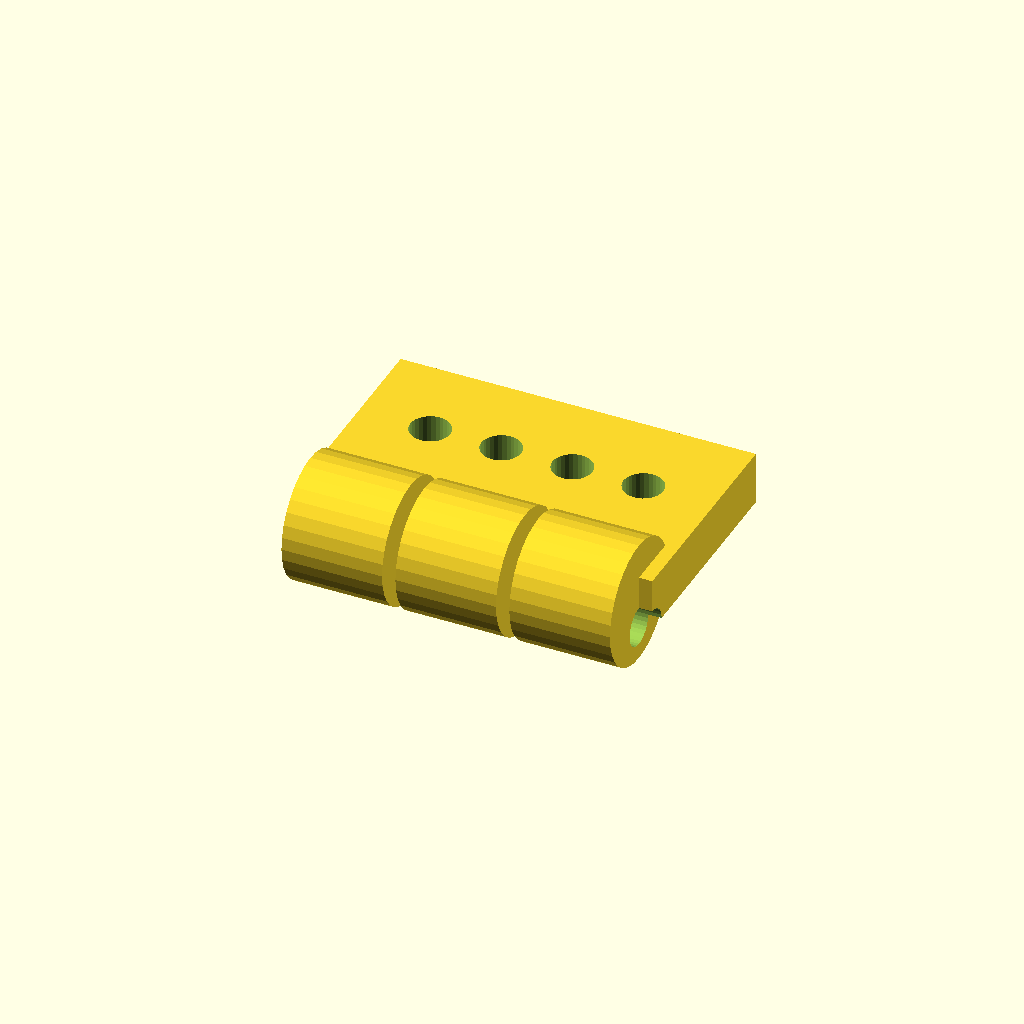
Cell 1: the model at its default parameters.
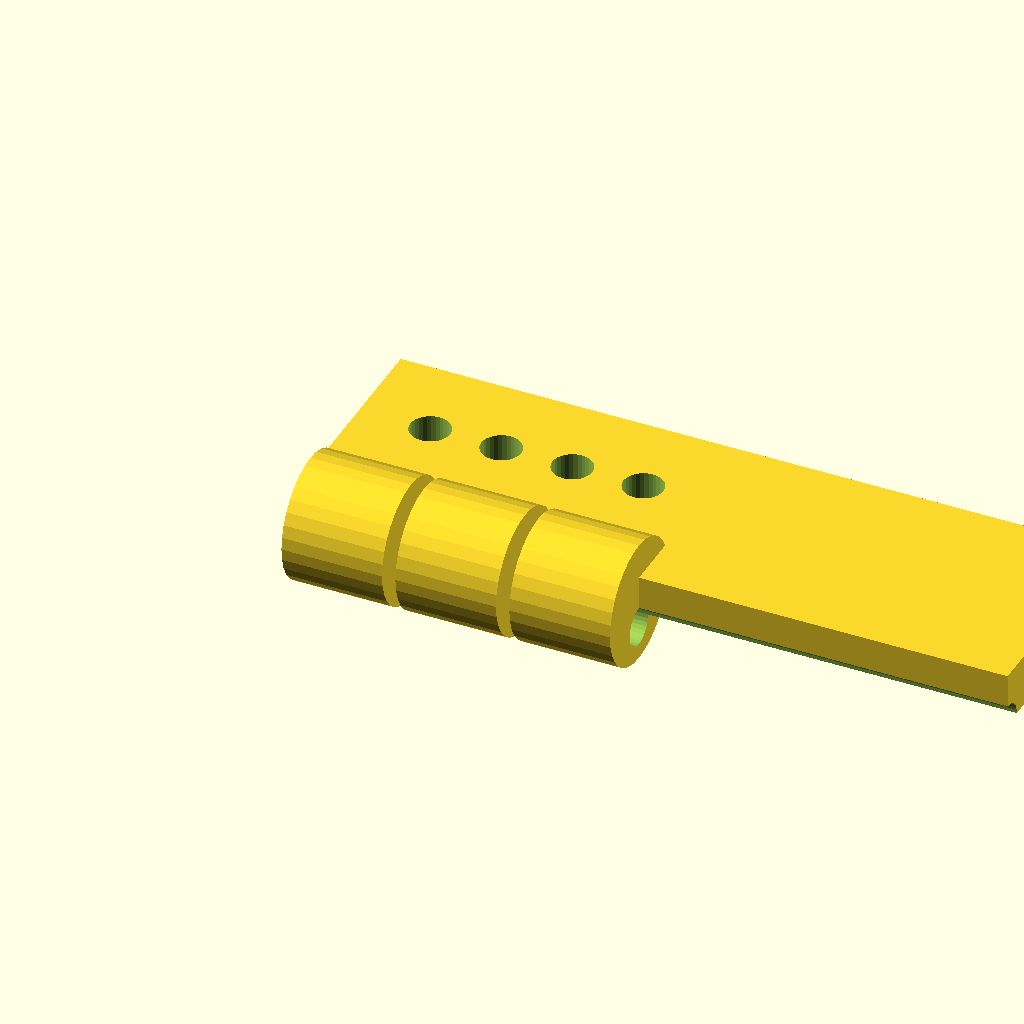
Cell 2: the same model with leaf_len = 80.
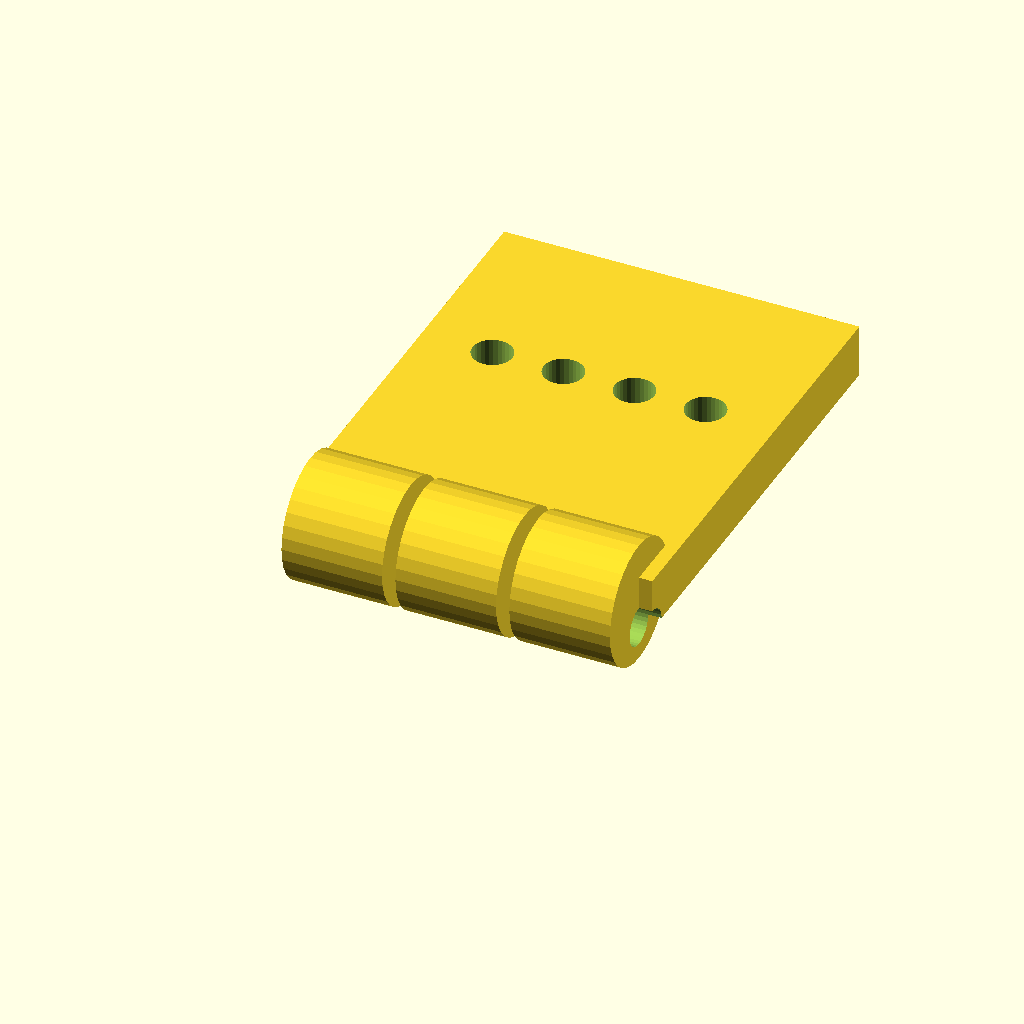
Cell 3: the same model with leaf_w = 50.
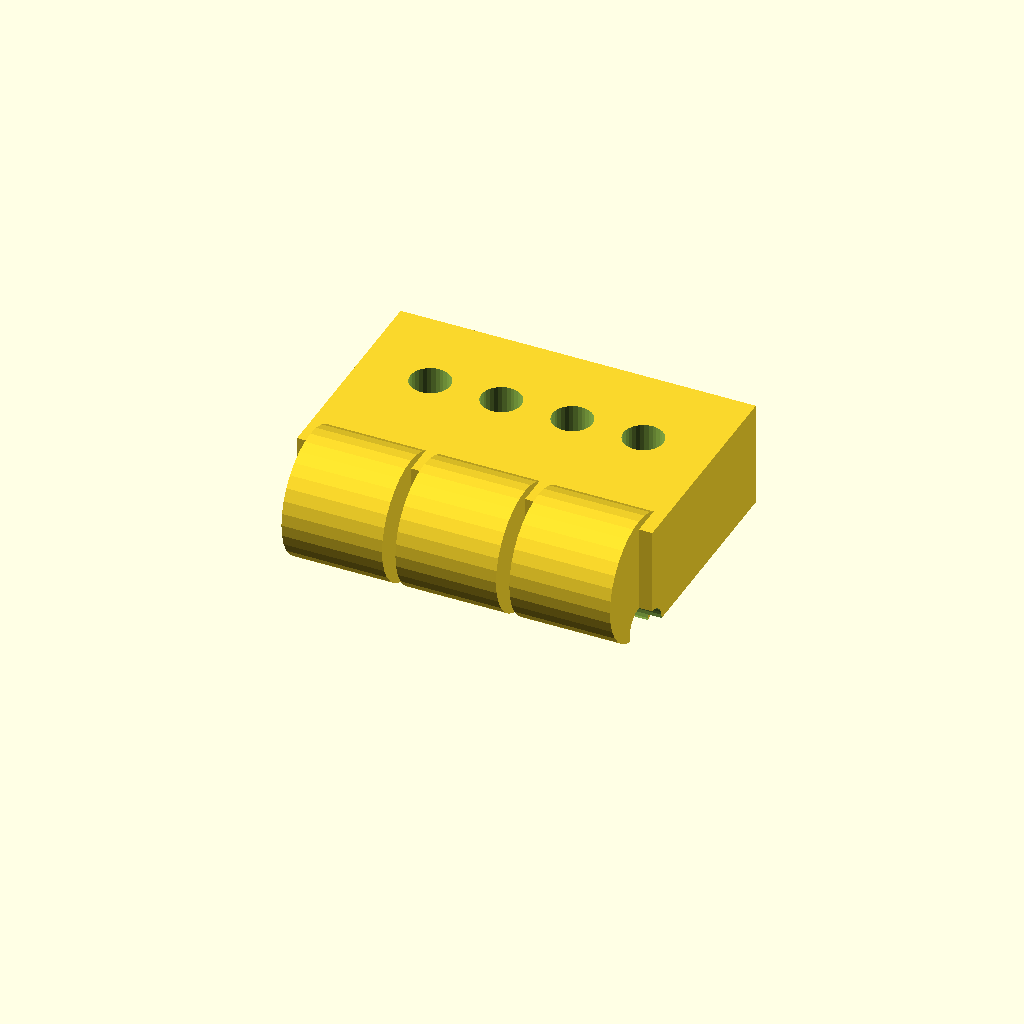
Cell 4: leaf_t = 12 (everything else at default).
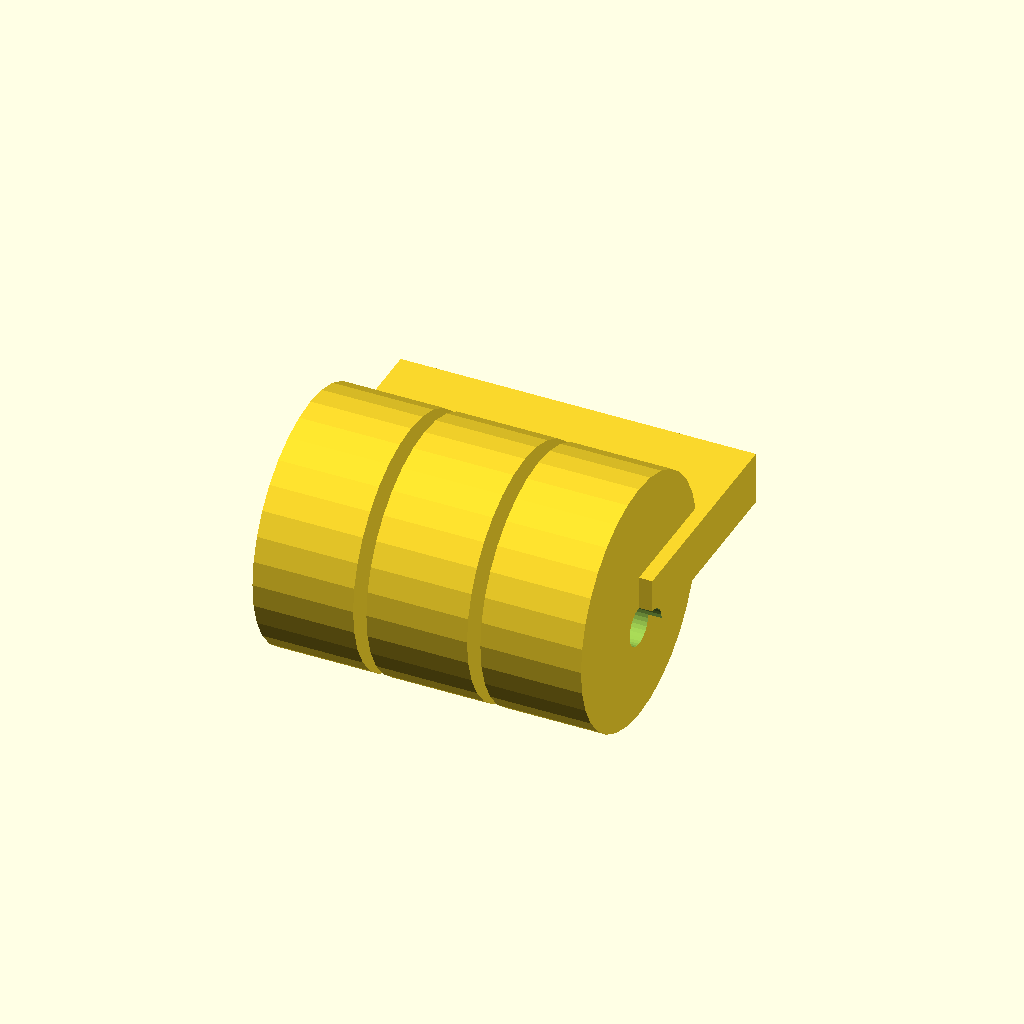
Cell 5: knuckle_d = 28 (everything else at default).
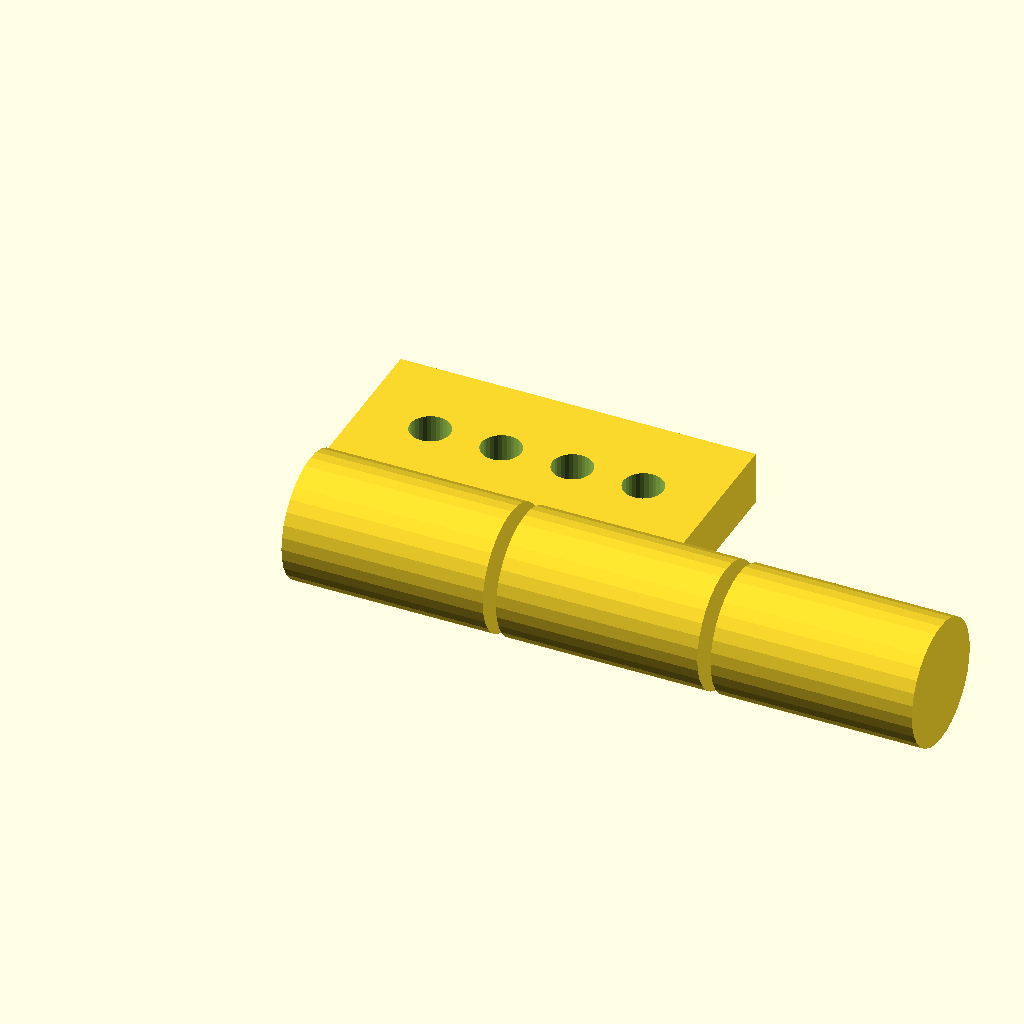
Cell 6 — knuckle_w set to 22.66, the other parameters unchanged.
All cells are drawn from one camera (rotation 55°, 0°, 25°, orthographic, colour scheme Cornfield), so only the parameter changes between them.
Source of the model, optional_data/data/gen2/hinges/part_0066.scad:
$fn = 32;

// ----------------------------------------------------------------------
// Hinge leaf: 40 x 32 x 14 mm
// ----------------------------------------------------------------------

// --- parameters (mm) ---
leaf_len = 40;            // leaf length, X
leaf_w = 25;              // leaf width, Y
leaf_t = 6;               // leaf thickness
knuckle_d = 14;           // knuckle diameter
knuckle_w = 11.33;        // knuckle width
knuckle_n = 3;            // number of knuckles
pin_d = 4.48;             // pin bore
gap = 1.5;                // gap between the knuckles
screw_d = 4.5;            // screw clearance

module leaf() {
  cube([leaf_len, leaf_w, leaf_t]);
}

module knuckles() {
  /* barrels sit on the leaf edge, the pin axis at half the leaf thickness */
  for (i = [0 : knuckle_n - 1])
    translate([gap + i * (knuckle_w + gap), 0, leaf_t * 0.5])
      rotate([0, 90, 0]) cylinder(h = knuckle_w, d = knuckle_d);
}

difference() {
  union() {
    leaf();
    knuckles();
  }
  rotate([0, 90, 0]) translate([0, 0, -1])
    cylinder(h = leaf_len + 2, d = pin_d);
  translate([8, leaf_w * 0.6, -1]) cylinder(h = leaf_t + 2, d = screw_d);
  translate([16, leaf_w * 0.6, -1]) cylinder(h = leaf_t + 2, d = screw_d);
  translate([24, leaf_w * 0.6, -1]) cylinder(h = leaf_t + 2, d = screw_d);
  translate([32, leaf_w * 0.6, -1]) cylinder(h = leaf_t + 2, d = screw_d);
}
Parameter table extracted from the source (name, type, default, range or options):
leaf_len: number, default 40
leaf_w: number, default 25
leaf_t: number, default 6
knuckle_d: number, default 14
knuckle_w: number, default 11.33
knuckle_n: number, default 3
pin_d: number, default 4.48
gap: number, default 1.5
screw_d: number, default 4.5
